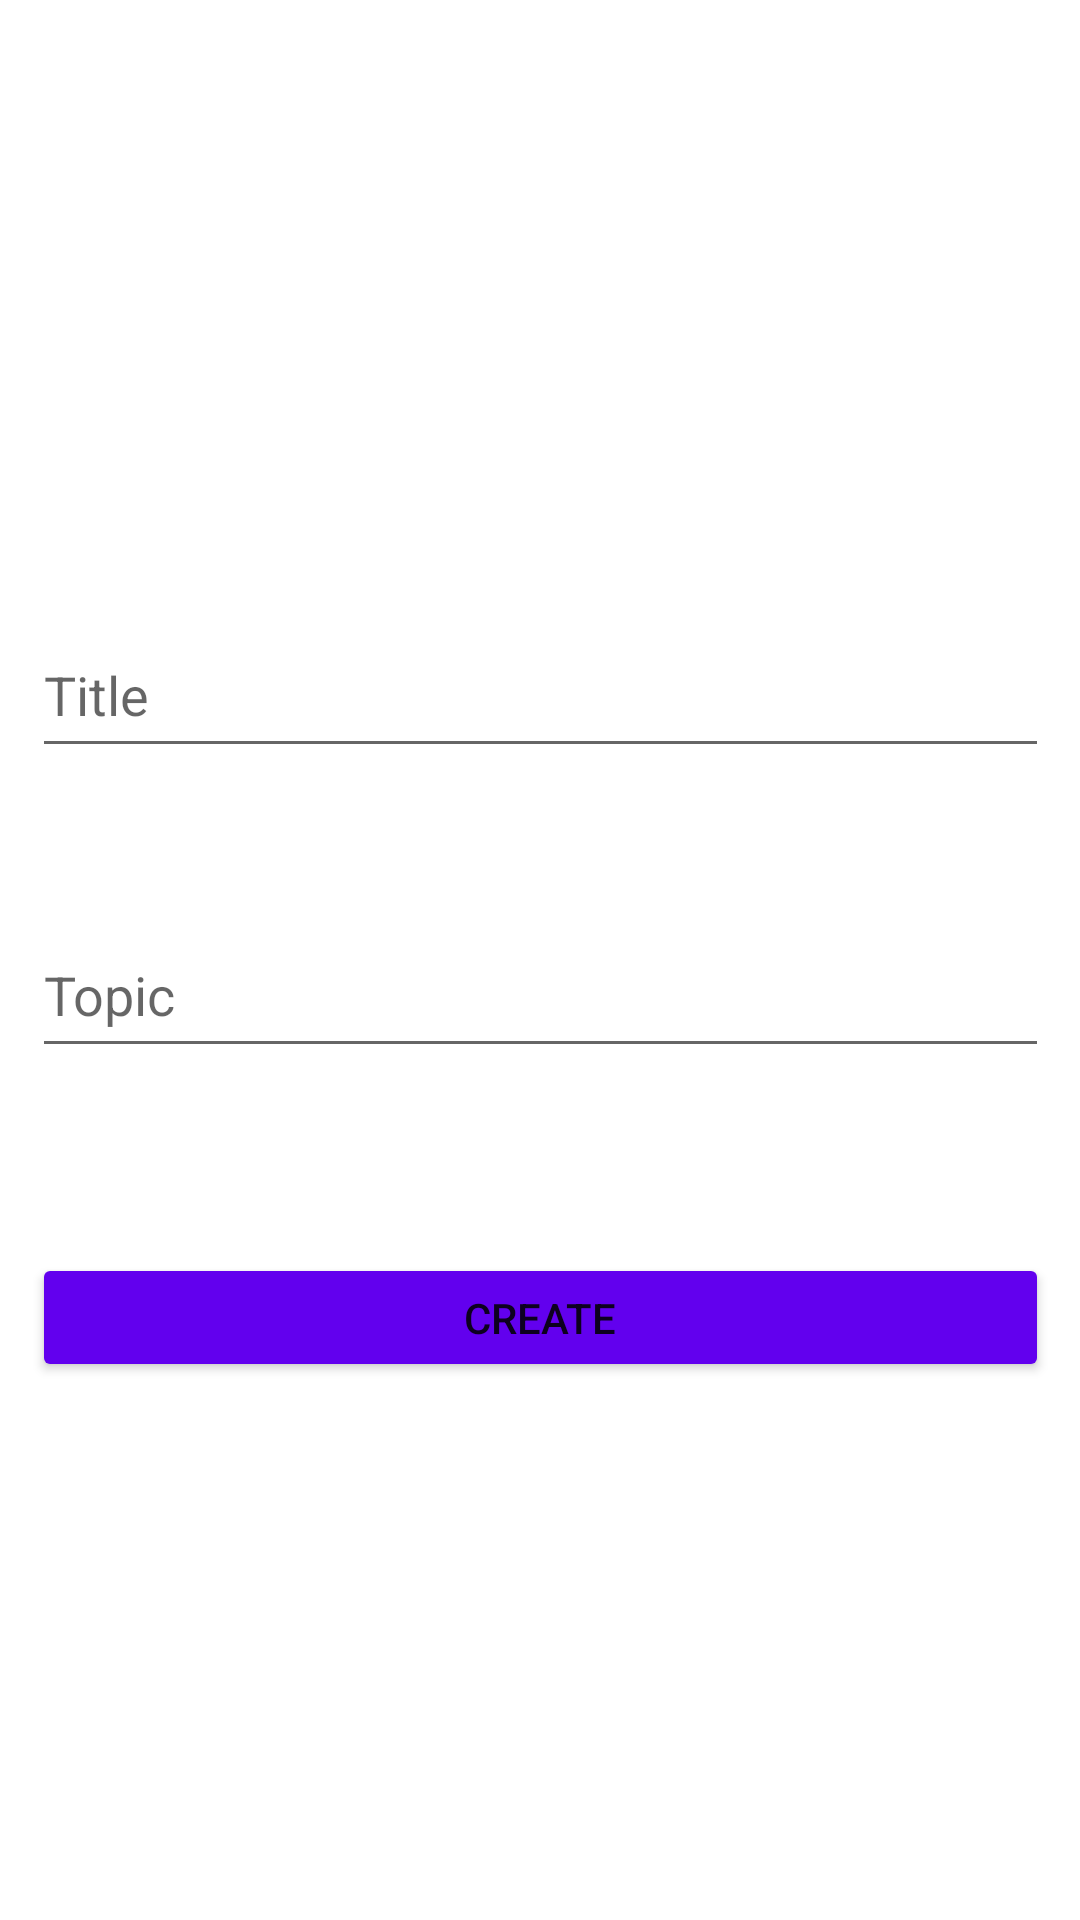

Write the Android layout XML for this screen, with the resource values it uses.
<!-- AndroidManifest.xml: application theme Theme.JustSayClient -->
<!-- res/layout/activity_create_room.xml -->
<?xml version="1.0" encoding="utf-8"?>
<androidx.constraintlayout.widget.ConstraintLayout xmlns:android="http://schemas.android.com/apk/res/android"
    xmlns:app="http://schemas.android.com/apk/res-auto"
    xmlns:tools="http://schemas.android.com/tools"
    android:layout_width="match_parent"
    android:layout_height="match_parent"
    android:orientation="vertical"
    tools:context=".CreateRoomActivity">

    <EditText
        android:id="@+id/txt_room_name"
        android:layout_width="339dp"
        android:layout_height="52dp"
        android:layout_marginTop="204dp"
        android:ems="10"
        android:hint="Title"
        android:inputType="textPersonName"
        app:layout_constraintEnd_toEndOf="parent"
        app:layout_constraintStart_toStartOf="parent"
        app:layout_constraintTop_toTopOf="parent" />

    <EditText
        android:id="@+id/txt_room_topic"
        android:layout_width="339dp"
        android:layout_height="52dp"
        android:layout_marginTop="48dp"
        android:autofillHints=""
        android:ems="10"
        android:hint="Topic"
        android:inputType="textPersonName"
        app:layout_constraintEnd_toEndOf="parent"
        app:layout_constraintStart_toStartOf="parent"
        app:layout_constraintTop_toBottomOf="@+id/txt_room_name" />

    <Button
        android:id="@+id/btn_create_room"
        android:layout_width="339dp"
        android:layout_height="43dp"
        android:layout_gravity="center"
        android:backgroundTint="@color/purple_500"
        android:onClick="createRoomClick"
        android:text="CREATE"
        app:layout_constraintBottom_toBottomOf="parent"
        app:layout_constraintEnd_toEndOf="parent"
        app:layout_constraintStart_toStartOf="parent"
        app:layout_constraintTop_toBottomOf="@+id/txt_room_topic"
        app:layout_constraintVertical_bias="0.256" />
</androidx.constraintlayout.widget.ConstraintLayout>
<!-- resources referenced by this layout -->
<resources>
  <style name="Theme.JustSayClient" parent="Theme.MaterialComponents.DayNight.NoActionBar">
          
          <item name="colorPrimary">@color/purple_500</item>
          <item name="colorPrimaryVariant">@color/purple_700</item>
          <item name="colorOnPrimary">@color/white</item>
          
          <item name="colorSecondary">@color/teal_200</item>
          <item name="colorSecondaryVariant">@color/teal_700</item>
          <item name="colorOnSecondary">@color/black</item>
          
          <item name="android:statusBarColor" tools:targetApi="l">?attr/colorPrimaryVariant</item>
          
      </style>
  <!-- not gathered from this repository: default colours our renderer supplied (Android Studio template values) -->
  <color name="purple_500">#FF6200EE</color>
  <color name="purple_700">#FF3700B3</color>
  <color name="teal_200">#FF03DAC5</color>
  <color name="teal_700">#FF018786</color>
  <color name="black">#FF000000</color>
  <color name="white">#FFFFFFFF</color>
</resources>
